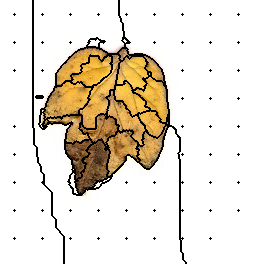

Values plotted in this chart, from the file beside it:
0, 0, 0, 0, 0, 0, 0, 0, 0, 0, 0, 0, 0, 0, 0, 0, 0, 0, 0, 0, 0, 0, 0, 0
0, 0, 0, 0, 0, 0, 0, 0, 0, 0, 0, 0, 0, 0, 0, 0, 0, 0, 0, 0, 0, 0, 0, 0
0, 0, 0, 0, 0, 0, 0, 0, 0, 0, 0, 0, 0, 0, 0, 0, 0, 0, 0, 0, 0, 0, 0, 0
0, 0, 0, 0, 0, 0, 0, 0, 0, 0, 0, 0, 0, 0, 0, 0, 0, 0, 0, 0, 0, 0, 0, 0
0, 0, 0, 0, 0, 0, 0, 0, 0, 0, 0, 0, 0, 0, 0, 0, 0, 0, 0, 0, 0, 0, 0, 0
0, 0, 0, 0, 0, 0, 0, 0, 0, 0, 0, 0, 0, 0, 0, 0, 0, 0, 0, 0, 0, 0, 0, 0
0, 0, 0, 0, 0, 0, 0, 0, 0, 0, 0, 0, 0, 0, 0, 0, 0, 0, 0, 0, 0, 0, 0, 0
0, 0, 0, 0, 0, 0, 0, 0, 0, 0, 0, 0, 0, 0, 0, 0, 0, 0, 0, 0, 0, 0, 0, 0
0, 0, 0, 0, 0, 0, 0, 0, 0, 0, 0, 0, 0, 0, 0, 0, 0, 0, 0, 0, 0, 0, 0, 0
0, 0, 0, 0, 0, 0, 0, 0, 0, 0, 0, 0, 0, 0, 0, 0, 0, 0, 0, 0, 0, 0, 0, 0
0, 0, 0, 0, 0, 0, 0, 0, 0, 0, 0, 0, 0, 0, 0, 0, 0, 0, 0, 0, 0, 0, 0, 0
0, 0, 0, 0, 0, 0, 0, 0, 0, 0, 0, 0, 0, 0, 0, 0, 0, 0, 0, 0, 0, 0, 0, 0
0, 0, 0, 0, 0, 0, 0, 0, 0, 0, 0, 0, 0, 0, 0, 0, 0, 0, 0, 0, 0, 0, 0, 0
0, 0, 0, 0, 0, 0, 0, 0, 0, 0, 0, 0, 0, 0, 0, 0, 0, 0, 0, 0, 0, 0, 0, 0
0, 0, 0, 0, 0, 0, 0, 0, 0, 0, 0, 0, 0, 0, 2, 0, 0, 0, 0, 0, 0, 0, 0, 0
0, 0, 0, 0, 0, 0, 0, 0, 0, 0, 0, 0, 0, 0, 0, 0, 0, 0, 0, 0, 0, 0, 0, 0
0, 0, 0, 0, 0, 0, 0, 0, 0, 0, 0, 0, 0, 0, 0, 0, 0, 0, 0, 0, 0, 0, 0, 0
0, 0, 0, 0, 0, 0, 0, 0, 0, 0, 0, 0, 0, 0, 0, 0, 0, 0, 0, 0, 0, 0, 0, 0
0, 0, 0, 0, 0, 0, 0, 0, 0, 0, 0, 0, 0, 0, 0, 0, 0, 0, 0, 0, 0, 0, 0, 0
0, 0, 0, 0, 0, 0, 0, 0, 0, 0, 0, 0, 0, 0, 0, 0, 0, 0, 0, 0, 0, 0, 0, 0
0, 0, 0, 0, 0, 0, 0, 0, 0, 0, 0, 0, 0, 0, 0, 0, 0, 0, 0, 0, 0, 0, 0, 0
0, 0, 0, 0, 0, 0, 0, 0, 0, 0, 0, 0, 0, 0, 0, 0, 0, 0, 0, 0, 0, 0, 0, 0
0, 0, 0, 0, 0, 0, 0, 0, 0, 0, 0, 0, 0, 0, 0, 0, 0, 0, 0, 0, 0, 0, 0, 0
0, 0, 0, 0, 0, 0, 0, 0, 0, 0, 0, 0, 0, 0, 0, 0, 0, 0, 0, 0, 0, 0, 0, 0
0, 0, 0, 0, 0, 0, 0, 0, 0, 0, 0, 0, 0, 0, 0, 0, 0, 0, 0, 0, 0, 0, 0, 0
0, 0, 0, 0, 0, 0, 0, 0, 0, 0, 0, 0, 0, 0, 0, 0, 0, 0, 0, 0, 0, 0, 0, 0
0, 0, 0, 0, 0, 0, 0, 0, 0, 0, 0, 0, 0, 0, 0, 0, 0, 0, 0, 0, 0, 0, 0, 0
0, 0, 0, 0, 0, 0, 0, 0, 0, 0, 0, 0, 0, 0, 0, 0, 0, 0, 0, 0, 0, 0, 0, 0
0, 0, 0, 0, 0, 0, 0, 0, 0, 0, 0, 0, 0, 0, 0, 0, 0, 0, 0, 0, 0, 0, 0, 0
0, 0, 0, 0, 0, 0, 0, 0, 0, 0, 0, 0, 0, 0, 0, 0, 0, 0, 0, 0, 0, 0, 0, 0
0, 0, 0, 0, 0, 0, 0, 0, 0, 0, 0, 0, 0, 0, 0, 0, 0, 0, 0, 0, 0, 0, 0, 0
0, 0, 0, 0, 0, 0, 0, 0, 0, 0, 0, 0, 0, 0, 0, 0, 0, 0, 0, 0, 0, 0, 0, 0
0, 0, 0, 0, 0, 0, 0, 0, 0, 0, 0, 0, 0, 0, 0, 0, 0, 0, 0, 0, 0, 0, 0, 0
0, 0, 0, 0, 0, 0, 0, 0, 0, 0, 0, 0, 0, 0, 0, 0, 0, 0, 0, 0, 0, 0, 0, 0
0, 0, 0, 0, 0, 0, 0, 0, 0, 0, 0, 0, 0, 0, 0, 0, 0, 0, 0, 0, 0, 0, 0, 0
0, 0, 0, 0, 0, 0, 0, 0, 0, 0, 0, 0, 0, 0, 0, 0, 0, 0, 0, 0, 0, 0, 0, 0
0, 0, 0, 0, 0, 0, 0, 0, 0, 0, 0, 0, 0, 0, 0, 0, 0, 0, 0, 0, 0, 0, 0, 0
0, 0, 0, 0, 0, 0, 0, 0, 0, 0, 0, 0, 0, 0, 0, 0, 0, 0, 0, 0, 0, 0, 0, 0
0, 0, 0, 0, 0, 0, 0, 0, 0, 0, 0, 0, 0, 0, 0, 0, 0, 0, 0, 0, 0, 0, 0, 0
0, 0, 0, 0, 0, 0, 0, 0, 0, 0, 0, 0, 0, 0, 0, 0, 0, 0, 0, 0, 0, 0, 0, 0
0, 0, 0, 0, 0, 0, 0, 0, 0, 0, 0, 0, 0, 0, 0, 0, 0, 0, 0, 0, 0, 0, 0, 0
0, 0, 0, 0, 0, 0, 0, 0, 0, 0, 0, 0, 0, 0, 0, 0, 0, 0, 0, 0, 0, 0, 0, 0
0, 0, 0, 0, 0, 0, 0, 0, 0, 0, 0, 0, 0, 0, 13, 0, 0, 0, 0, 0, 0, 0, 0, 0
0, 0, 0, 0, 0, 0, 0, 0, 0, 0, 0, 0, 0, 0, 0, 0, 0, 0, 0, 0, 0, 0, 0, 0
0, 0, 0, 0, 0, 0, 0, 0, 0, 0, 0, 0, 0, 0, 0, 0, 0, 0, 0, 0, 0, 0, 0, 0
0, 0, 0, 0, 0, 0, 0, 0, 0, 0, 0, 0, 0, 0, 0, 0, 0, 0, 0, 0, 0, 0, 0, 0
0, 0, 0, 0, 0, 0, 0, 0, 0, 0, 0, 0, 0, 0, 0, 0, 0, 0, 0, 0, 0, 0, 0, 0
0, 0, 0, 0, 0, 0, 0, 0, 0, 0, 0, 0, 0, 0, 0, 0, 0, 0, 0, 0, 0, 0, 0, 0
0, 0, 0, 0, 0, 0, 0, 0, 0, 0, 0, 0, 0, 0, 0, 0, 0, 0, 0, 0, 0, 0, 0, 0
0, 0, 0, 0, 0, 0, 0, 0, 0, 0, 0, 0, 0, 0, 0, 0, 0, 0, 0, 0, 0, 0, 0, 0
0, 0, 0, 0, 0, 0, 0, 0, 0, 0, 0, 0, 0, 0, 0, 0, 0, 0, 0, 0, 0, 0, 0, 0
0, 0, 0, 0, 0, 0, 0, 0, 0, 0, 0, 0, 0, 0, 0, 0, 0, 0, 0, 0, 0, 0, 0, 0
0, 0, 0, 0, 0, 0, 0, 0, 0, 0, 0, 0, 0, 0, 0, 0, 0, 0, 0, 0, 0, 0, 0, 0
0, 0, 0, 0, 0, 0, 0, 0, 0, 0, 0, 0, 0, 0, 0, 0, 0, 0, 0, 0, 0, 0, 0, 0
0, 0, 0, 0, 0, 0, 0, 0, 0, 0, 0, 0, 0, 0, 0, 0, 0, 0, 0, 0, 0, 0, 0, 0
0, 0, 0, 0, 0, 0, 0, 0, 0, 0, 0, 0, 0, 0, 0, 0, 0, 0, 0, 0, 0, 0, 0, 0
0, 0, 0, 0, 0, 0, 0, 0, 0, 0, 0, 0, 0, 0, 0, 0, 0, 0, 0, 0, 0, 0, 0, 0
0, 0, 0, 0, 0, 0, 0, 0, 0, 0, 0, 0, 0, 0, 0, 0, 0, 0, 0, 0, 0, 0, 0, 0
0, 0, 0, 0, 0, 0, 0, 0, 0, 0, 0, 0, 0, 0, 0, 0, 0, 0, 0, 0, 0, 0, 0, 0
0, 0, 0, 0, 0, 0, 0, 0, 0, 0, 0, 0, 0, 0, 0, 0, 0, 0, 0, 0, 0, 0, 0, 0
0, 0, 0, 0, 0, 0, 0, 0, 0, 0, 0, 0, 0, 0, 0, 0, 0, 0, 0, 0, 0, 0, 0, 0
... 203 more rows
